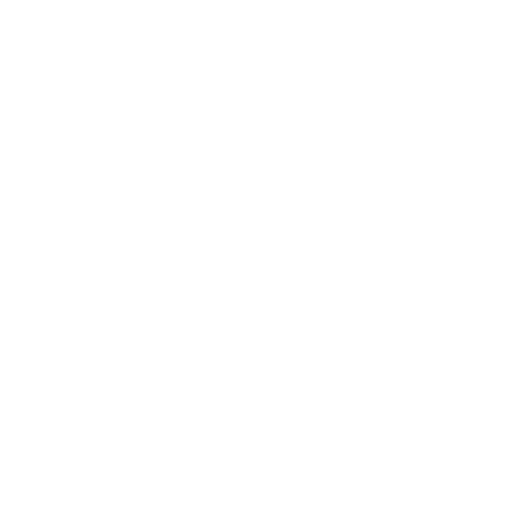
t = 0.00 s
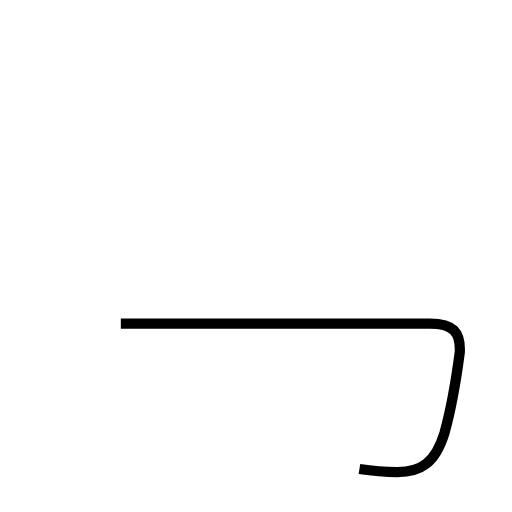
t = 1.60 s
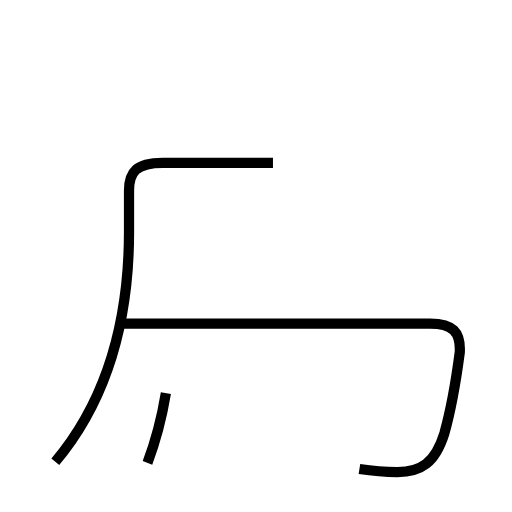
t = 3.12 s
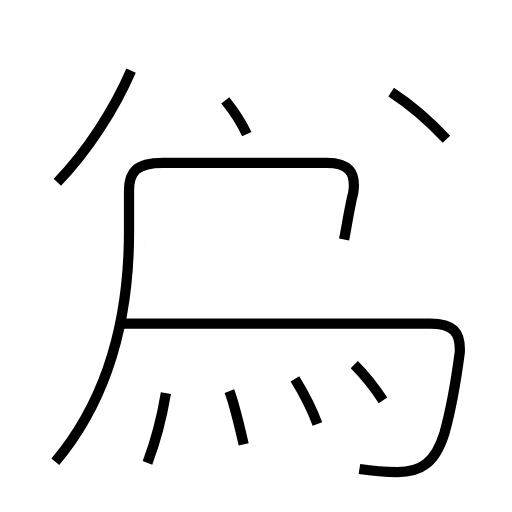
t = 4.73 s
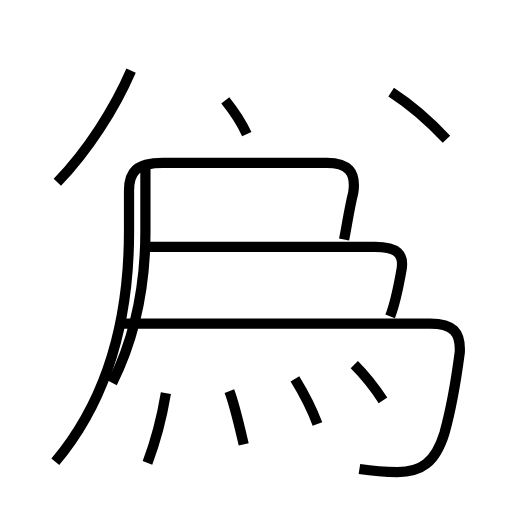
t = 6.31 s
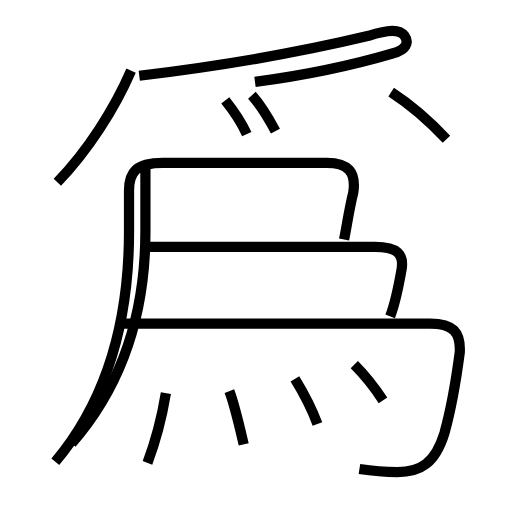
t = 7.94 s

The animated SVG that drew these frames (rendered in a browser with its animation timeline set to each time). Animation: 13 SMIL elements (animate=13); one cycle of 7.94 s.

<?xml version='1.0' encoding='utf-8'?>
<svg viewBox="0.0 -6.0 50.0 50.0" version="1.1" xmlns="http://www.w3.org/2000/svg"><rect x="-1000" y="-1000" width="2000" height="2000" stroke="white" fill="white" /><g style="fill:none;stroke:#000000;stroke-width:1"><path d="M 35.1 1.8 C 36.4 2.0 37.5 2.1 38.8 2.1 C 41.1 2.1 42.5 1.2 43.4 -1.7 C 44.1 -4.2 44.6 -7.3 44.9 -9.6 C 45.0 -11.6 44.2 -12.4 42.0 -12.4 L 11.8 -12.4 " transform="translate(0.0 38.0)" stroke-dasharray="53.248192280351844" stroke-dashoffset="53.248192280351844"><animate attributeName="stroke-dashoffset" from="53.248192280351844" to="0" dur="1.5974457684105552s" begin="0s; anim_end.end" fill="freeze" id="anim0" /></path><path d="M 14.4 1.2 C 15.2 -0.9 15.8 -3.2 16.2 -5.6 " transform="translate(0.0 38.0)" stroke-dasharray="7.045687406674643" stroke-dashoffset="7.045687406674643"><animate attributeName="stroke-dashoffset" from="7.045687406674643" to="0" dur="0.2113706222002393s" begin="anim0.end" fill="freeze" id="anim1" /></path><path d="M 5.4 1.1 C 10.1 -4.5 12.6 -11.9 12.6 -21.4 L 12.6 -25.4 C 12.6 -27.2 13.3 -28.1 15.9 -28.1 L 31.9 -28.1 C 34.0 -28.1 34.8 -27.2 34.5 -25.2 C 34.1 -23.6 33.9 -22.1 33.6 -20.6 " transform="translate(0.0 38.0)" stroke-dasharray="58.47257677189215" stroke-dashoffset="58.47257677189215"><animate attributeName="stroke-dashoffset" from="58.47257677189215" to="0" dur="1.7541773031567645s" begin="anim1.end" fill="freeze" id="anim2" /></path><path d="M 23.8 -0.6 C 23.4 -2.3 22.9 -4.5 22.4 -5.8 " transform="translate(0.0 38.0)" stroke-dasharray="5.388616454760476" stroke-dashoffset="5.388616454760476"><animate attributeName="stroke-dashoffset" from="5.388616454760476" to="0" dur="0.1616584936428143s" begin="anim2.end" fill="freeze" id="anim3" /></path><path d="M 31.0 -2.6 C 30.4 -4.2 29.6 -5.7 28.8 -7.0 " transform="translate(0.0 38.0)" stroke-dasharray="4.926922277134695" stroke-dashoffset="4.926922277134695"><animate attributeName="stroke-dashoffset" from="4.926922277134695" to="0" dur="0.14780766831404085s" begin="anim3.end" fill="freeze" id="anim4" /></path><path d="M 37.4 -4.9 C 36.5 -6.3 35.5 -7.5 34.6 -8.4 " transform="translate(0.0 38.0)" stroke-dasharray="4.490458629560707" stroke-dashoffset="4.490458629560707"><animate attributeName="stroke-dashoffset" from="4.490458629560707" to="0" dur="0.13471375888682122s" begin="anim4.end" fill="freeze" id="anim5" /></path><path d="M 5.6 -26.2 C 8.6 -29.3 11.2 -33.4 12.8 -37.1 " transform="translate(0.0 38.0)" stroke-dasharray="13.129111686944961" stroke-dashoffset="13.129111686944961"><animate attributeName="stroke-dashoffset" from="13.129111686944961" to="0" dur="0.3938733506083488s" begin="anim5.end" fill="freeze" id="anim6" /></path><path d="M 43.6 -30.4 C 42.0 -32.1 39.9 -33.9 38.2 -35.0 " transform="translate(0.0 38.0)" stroke-dasharray="7.108593567815073" stroke-dashoffset="7.108593567815073"><animate attributeName="stroke-dashoffset" from="7.108593567815073" to="0" dur="0.21325780703445218s" begin="anim6.end" fill="freeze" id="anim7" /></path><path d="M 24.1 -30.9 C 23.6 -32.0 22.8 -33.2 22.0 -34.2 " transform="translate(0.0 38.0)" stroke-dasharray="3.9208055823962646" stroke-dashoffset="3.9208055823962646"><animate attributeName="stroke-dashoffset" from="3.9208055823962646" to="0" dur="0.11762416747188793s" begin="anim7.end" fill="freeze" id="anim8" /></path><path d="M 14.2 -19.9 L 36.6 -19.9 C 38.8 -19.9 39.5 -19.2 39.2 -17.6 C 38.9 -15.9 38.6 -14.4 38.1 -13.1 " transform="translate(0.0 38.0)" stroke-dasharray="31.263471462512612" stroke-dashoffset="31.263471462512612"><animate attributeName="stroke-dashoffset" from="31.263471462512612" to="0" dur="0.9379041438753783s" begin="anim8.end" fill="freeze" id="anim9" /></path><path d="M 14.2 -27.6 L 14.2 -21.4 C 14.2 -13.2 11.8 -6.2 7.0 -0.7 " transform="translate(0.0 38.0)" stroke-dasharray="28.611812229943187" stroke-dashoffset="28.611812229943187"><animate attributeName="stroke-dashoffset" from="28.611812229943187" to="0" dur="0.8583543668982956s" begin="anim9.end" fill="freeze" id="anim10" /></path><path d="M 26.9 -31.2 C 26.2 -32.5 25.4 -33.8 24.6 -34.7 " transform="translate(0.0 38.0)" stroke-dasharray="4.196725445349351" stroke-dashoffset="4.196725445349351"><animate attributeName="stroke-dashoffset" from="4.196725445349351" to="0" dur="0.12590176336048053s" begin="anim10.end" fill="freeze" id="anim11" /></path><path d="M 24.9 -36.0 C 29.4 -36.6 34.0 -37.5 38.4 -38.8 C 39.6 -39.1 40.0 -39.8 39.5 -40.5 C 39.0 -41.2 37.9 -41.1 36.0 -40.5 C 28.9 -38.8 21.1 -37.5 13.6 -36.6" transform="translate(0.0 38.0)" stroke-dasharray="42.741497693809386" stroke-dashoffset="42.741497693809386"><animate attributeName="stroke-dashoffset" from="42.741497693809386" to="0" dur="1.2822449308142816s" begin="anim11.end" fill="freeze" id="anim_end" /></path></g></svg>
